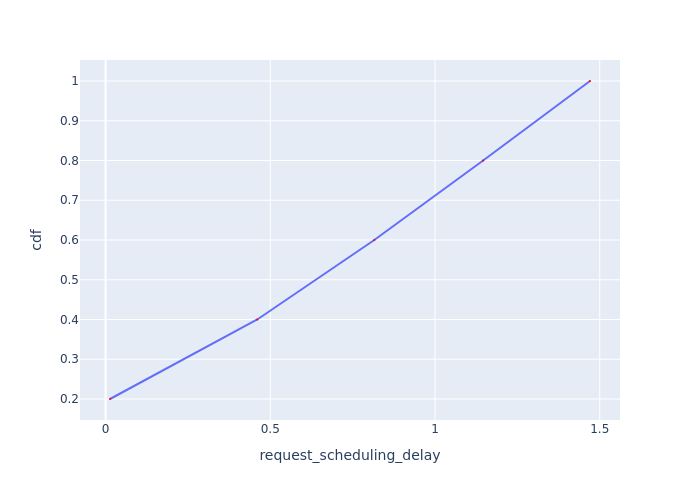

Values plotted in this chart, from the file beside it:
Request Id, request_scheduling_delay, cdf
0_0, 0.01349, 0.2
0_1, 0.4606, 0.4
0_2, 0.8157, 0.6
0_3, 1.146, 0.8
0_4, 1.47, 1.0
